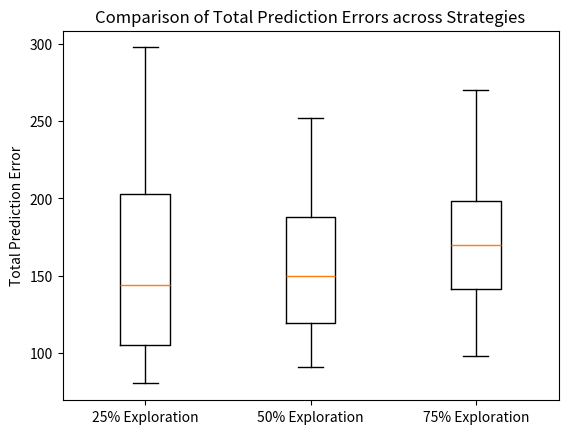

This chart was generated by the following Python code:
import numpy as np
import matplotlib.pyplot as plt

def initialize_arms(k=3):
    mus = np.random.uniform(-1, 1, k)
    sigmas = np.random.uniform(0.2, 1.2, k)
    return mus, sigmas**2  # Return variances

def simulate_round(mu, sigma, prediction):
    feedback = np.random.normal(mu, np.sqrt(sigma))
    error = abs(feedback - prediction)
    return feedback, error

def two_phase_bandit(mus, sigmas, T=300, exploration_ratio=0.5):
    k = len(mus)
    T1 = int(T * exploration_ratio)
    errors = np.zeros(T)
    predictions = np.zeros((T, k))
    feedbacks = np.zeros((T, k))
    
    print(f"Starting Exploration Phase for {T1} rounds with exploration ratio of {exploration_ratio*100}%.")
    # Exploration phase
    for t in range(T1):
        arm = t % k
        prediction = mus[arm]
        feedback, error = simulate_round(mus[arm], sigmas[arm], prediction)
        errors[t] = error
        predictions[t, arm] = prediction
        feedbacks[t, arm] = feedback
        print(f"Round {t+1}: Arm {arm+1}, Prediction: {prediction:.2f}, Feedback: {feedback:.2f}, Error: {error:.2f}")

    estimated_mus = np.mean(feedbacks[:T1], axis=0)
    print("Estimated means after exploration:", estimated_mus)
    
    print(f"Starting Exploitation Phase with best arm selection based on estimated means.")
    # Exploitation phase
    best_arm = np.argmin(np.abs(estimated_mus - mus))
    for t in range(T1, T):
        prediction = estimated_mus[best_arm]
        feedback, error = simulate_round(mus[best_arm], sigmas[best_arm], prediction)
        errors[t] = error
        print(f"Round {t+1}: Best Arm {best_arm+1}, Prediction: {prediction:.2f}, Feedback: {feedback:.2f}, Error: {error:.2f}")

    return np.sum(errors)

def run_experiments(num_experiments=30, strategies=[0.25, 0.5, 0.75]):
    total_errors = {str(ratio): [] for ratio in strategies}
    for ratio in strategies:
        print(f"Testing strategy with {ratio*100}% exploration.")
        for _ in range(num_experiments):
            mus, sigmas = initialize_arms()
            total_error = two_phase_bandit(mus, sigmas, exploration_ratio=ratio)
            total_errors[str(ratio)].append(total_error)

    # Plot results
    plt.boxplot([total_errors[str(ratio)] for ratio in strategies])
    plt.xticks([1, 2, 3], ['25% Exploration', '50% Exploration', '75% Exploration'])
    plt.title('Comparison of Total Prediction Errors across Strategies')
    plt.ylabel('Total Prediction Error')
    plt.show()

    # Save plot to disk
    plt.savefig('bandit_strategy_comparison.png')
    return total_errors

# Run the experiments and plot the results
results = run_experiments()
